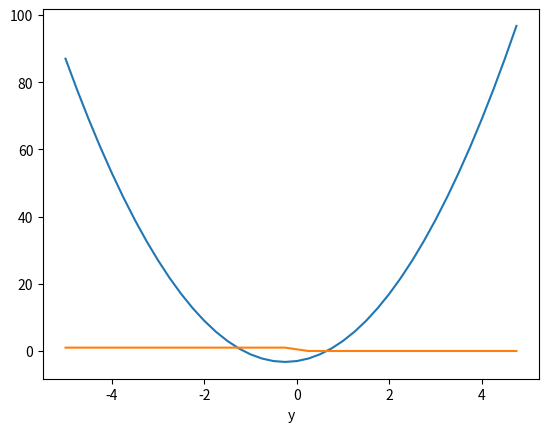

The matplotlib source for this figure:
import numpy as np
import matplotlib.pyplot as plt
import sys

# 873
epsilon = sys.float_info.epsilon

plt.xlabel('x')
plt.xlabel('y')

x1 = np.arange(-5.0, 5.0, 0.25)
y1 = 4 * x1**2 + 2 * x1 - 3

x2 = np.arange(-5.0, 5.0, 0.25)
y2 = epsilon**x2 / (epsilon**x2 + 1)

plt.plot(x1, y1, x2, y2)
plt.show()